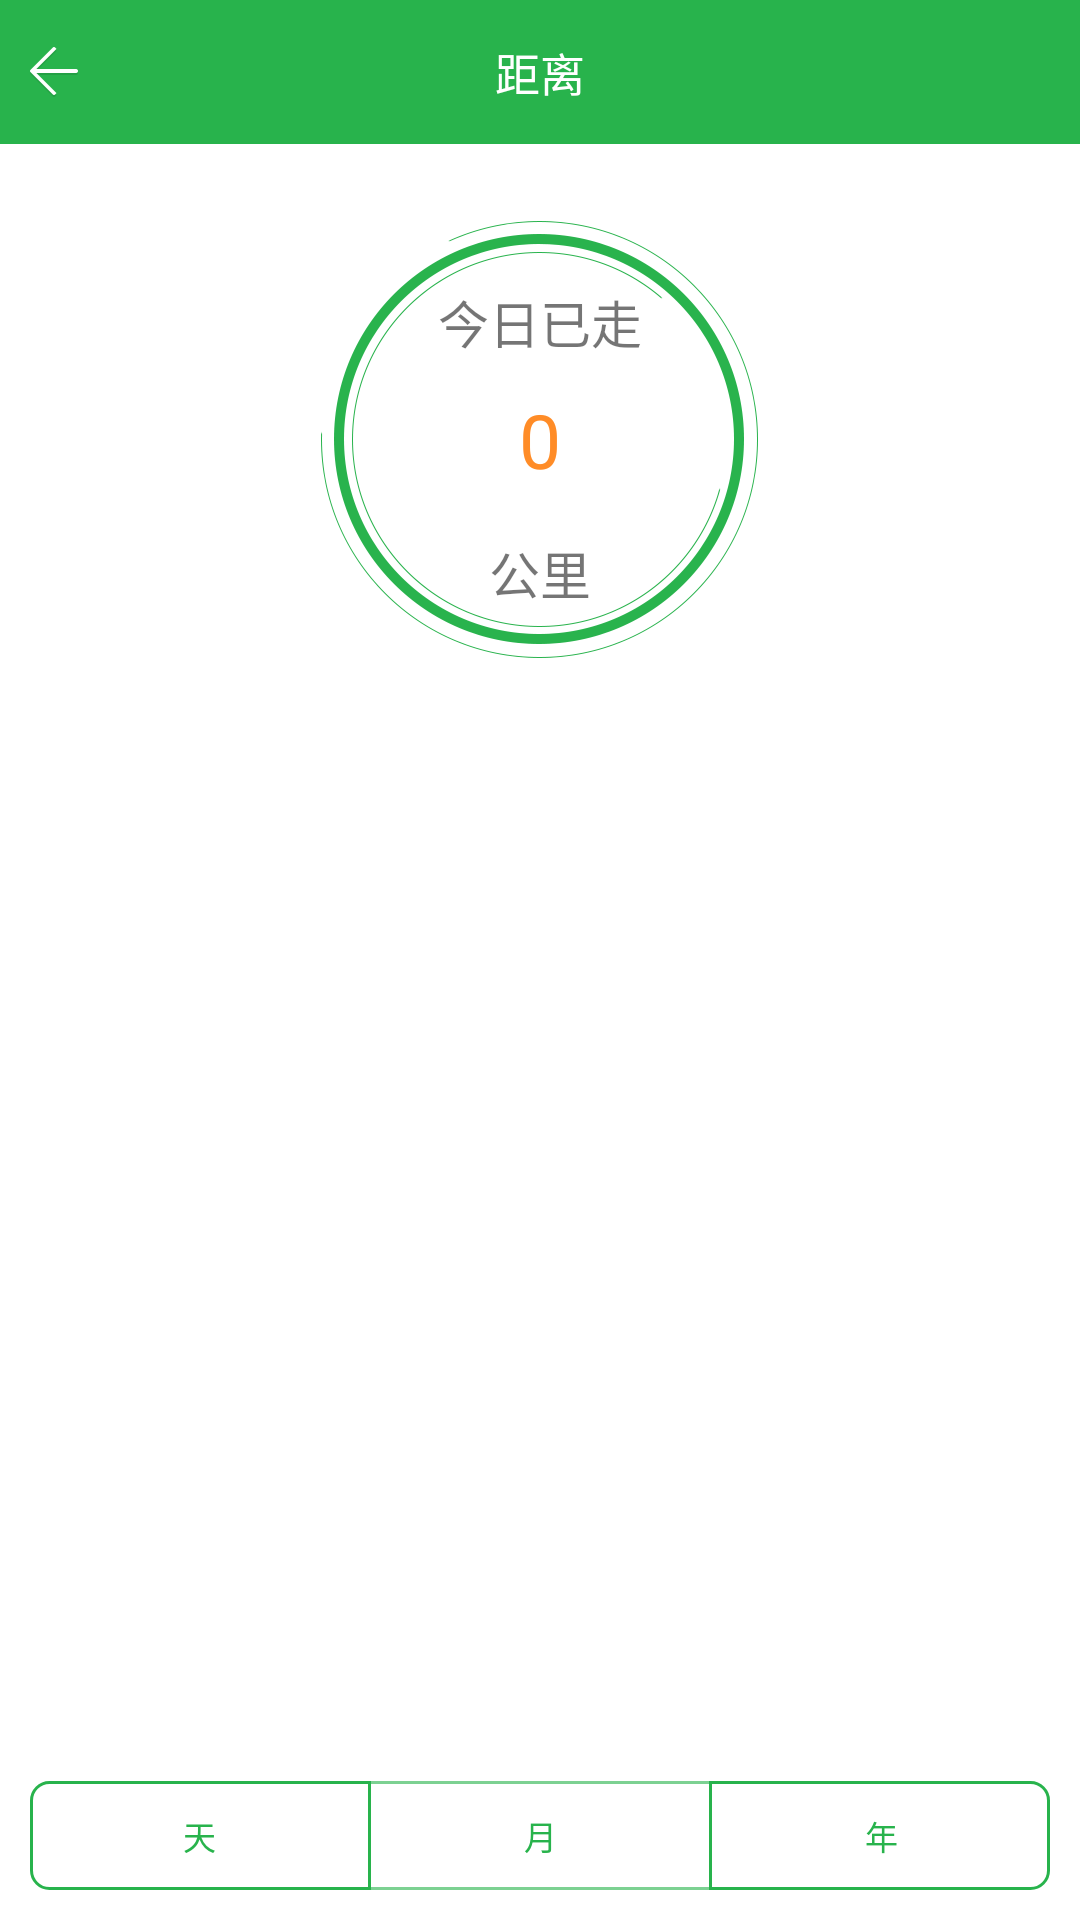

This screen was rendered from an Android layout file. Write that file and the resources it references.
<!-- AndroidManifest.xml: application theme AppTheme -->
<!-- res/layout/activity_distance.xml -->
<?xml version="1.0" encoding="utf-8"?>
<LinearLayout xmlns:android="http://schemas.android.com/apk/res/android"
    xmlns:tools="http://schemas.android.com/tools"
    android:layout_width="match_parent"
    android:layout_height="match_parent"
    android:background="@color/white"
    android:orientation="vertical"
    tools:context="aromatherapy.saiyi.cn.jinhaojiao.activity.DistanceActivity">
    <RelativeLayout
        android:layout_width="match_parent"
        android:layout_height="48dp"
        android:background="@color/lawngreen">

        <ImageView
            android:id="@+id/distance_back_iv"
            android:layout_width="wrap_content"
            android:layout_height="match_parent"
            android:padding="10dp"
            android:src="@drawable/back" />

        <TextView
            android:layout_width="wrap_content"
            android:layout_height="match_parent"
            android:layout_centerHorizontal="true"
            android:gravity="center"
            android:text="距离"
            android:textColor="@color/white"
            android:textSize="15sp" />
    </RelativeLayout>

    <LinearLayout
        android:layout_width="match_parent"
        android:layout_height="0dp"
        android:layout_weight="1"
        android:orientation="vertical">

      

        <RelativeLayout
            android:layout_width="match_parent"
            android:layout_height="match_parent">
            <ImageView
                android:layout_width="wrap_content"
                android:layout_height="wrap_content"
                android:src="@drawable/circle"
                android:layout_centerVertical="true"
                android:layout_centerHorizontal="true" />
            <TextView
                android:layout_width="wrap_content"
                android:layout_height="wrap_content"
                android:text="今日已走"
                android:textSize="17sp"
                android:layout_marginBottom="10dp"
                android:layout_above="@+id/distance_stpe_tv"
                android:layout_centerHorizontal="true" />
            <TextView
                android:layout_width="wrap_content"
                android:layout_height="wrap_content"
                android:text="0"
                android:textSize="25sp"
                android:layout_centerVertical="true"
                android:layout_centerHorizontal="true"
                android:textColor="@color/hotpink"
                android:id="@+id/distance_stpe_tv" />
            <TextView
                android:layout_width="wrap_content"
                android:layout_height="wrap_content"
                android:text="公里"
                android:textSize="17sp"
                android:layout_marginTop="15dp"
                android:layout_below="@+id/distance_stpe_tv"
                android:layout_centerHorizontal="true"
                android:id="@+id/textView5" />

        </RelativeLayout>
    </LinearLayout>

    <RelativeLayout
        android:layout_width="match_parent"
        android:layout_height="0dp"
        android:layout_weight="2">
        <FrameLayout
            android:id="@+id/distance_fl"
            android:layout_width="match_parent"
            android:layout_height="match_parent"
            android:layout_above="@+id/distance_rgrpNavigation" />
        <RadioGroup
            android:layout_width="match_parent"
            android:layout_height="wrap_content"
            android:layout_alignParentBottom="true"
            android:layout_margin="10dp"
            android:background="@drawable/service_rg_rim"
            android:orientation="horizontal"
            android:id="@+id/distance_rgrpNavigation">

            <RadioButton
                android:id="@+id/distance_day_rb"
                style="@style/line_rb"
                android:layout_width="0dp"
                android:layout_height="wrap_content"
                android:layout_weight="1"
                android:background="@drawable/service_rb_time"
                android:text="天" />

            <ImageView
                android:layout_width="1dp"
                android:layout_height="match_parent"
                android:background="@color/lawngreen" />

            <RadioButton
                android:id="@+id/distance_month_rb"
                style="@style/line_rb"
                android:layout_width="0dp"
                android:layout_height="wrap_content"
                android:layout_weight="1"
                android:background="@drawable/service_rb_month"
                android:text="月" />

            <ImageView
                android:layout_width="1dp"
                android:layout_height="match_parent"
                android:background="@color/lawngreen" />

            <RadioButton
                android:id="@+id/distance_year_rb"
                style="@style/line_rb"
                android:layout_width="0dp"
                android:layout_height="wrap_content"
                android:layout_weight="1"
                android:background="@drawable/service_rb_year"
                android:text="年" />
        </RadioGroup>
    </RelativeLayout>
</LinearLayout>
<!-- resources referenced by this layout -->
<resources>
  <color name="hotpink">#FF8C27</color>
  <color name="lawngreen">#28B34C</color>
  <color name="white">#FFFFFF</color>
  <!-- drawable back: png bitmap (drawable-hdpi, 1183 bytes) -->
  <!-- drawable circle: png bitmap (drawable-hdpi, 11248 bytes) -->
  <!-- drawable service_rb_month (drawable) -->
  <?xml version="1.0" encoding="utf-8"?>
  <selector  xmlns:android="http://schemas.android.com/apk/res/android">
      <item android:state_checked="true" android:drawable="@color/lawngreen"/>
      <item android:state_checked="false" android:drawable="@color/tv_white"/>
  </selector>
  <!-- drawable service_rb_time (drawable) -->
  <?xml version="1.0" encoding="utf-8"?>
  <selector xmlns:android="http://schemas.android.com/apk/res/android">
      <item android:state_checked="true">
          <shape>
              <solid android:color="@color/lawngreen" />
              <corners android:bottomLeftRadius="6dp"  android:topLeftRadius="6dp" />
          </shape>
      </item>
      <item android:state_checked="false">
          <shape>
              <corners android:bottomLeftRadius="6dp" android:topLeftRadius="6dp" />
          </shape>
      </item>
  
  </selector>
  <!-- drawable service_rb_year (drawable) -->
  <?xml version="1.0" encoding="utf-8"?>
  <selector xmlns:android="http://schemas.android.com/apk/res/android">
      <item android:state_checked="true">
          <shape>
              <solid android:color="@color/lawngreen" />
              <corners android:bottomRightRadius="6dp" android:topRightRadius="6dp" />
          </shape>
      </item>
      <item android:state_checked="false">
          <shape>
              <corners android:bottomRightRadius="6dp" android:topRightRadius="6dp" />
          </shape>
      </item>
  
  </selector>
  <!-- drawable service_rg_rim (drawable) -->
  <?xml version="1.0" encoding="utf-8"?>
  <shape xmlns:android="http://schemas.android.com/apk/res/android">
      <stroke
          android:width="1dp"
          android:color="@color/lawngreen" />
      <corners android:radius="6dp" />
  </shape>
  <style name="line_rb">
          <item name="android:textSize">11sp</item>
          <item name="android:button">@null</item>
          <item name="android:paddingTop">10dp</item>
          <item name="android:paddingBottom">10dp</item>
          <item name="android:gravity">center</item>
          <item name="android:textColor">@color/line_text_rb</item>
      </style>
  <style name="AppTheme" parent="Theme.AppCompat.Light.DarkActionBar">
          
          <item name="colorPrimary">@color/colorPrimary</item>
          <item name="colorPrimaryDark">@color/colorPrimaryDark</item>
          <item name="colorAccent">@color/colorAccent</item>
      </style>
  <color name="tv_white">#64ffffff</color>
  <color name="colorPrimary">#3F51B5</color>
  <color name="colorPrimaryDark">#303F9F</color>
  <color name="colorAccent">#FF4081</color>
</resources>
